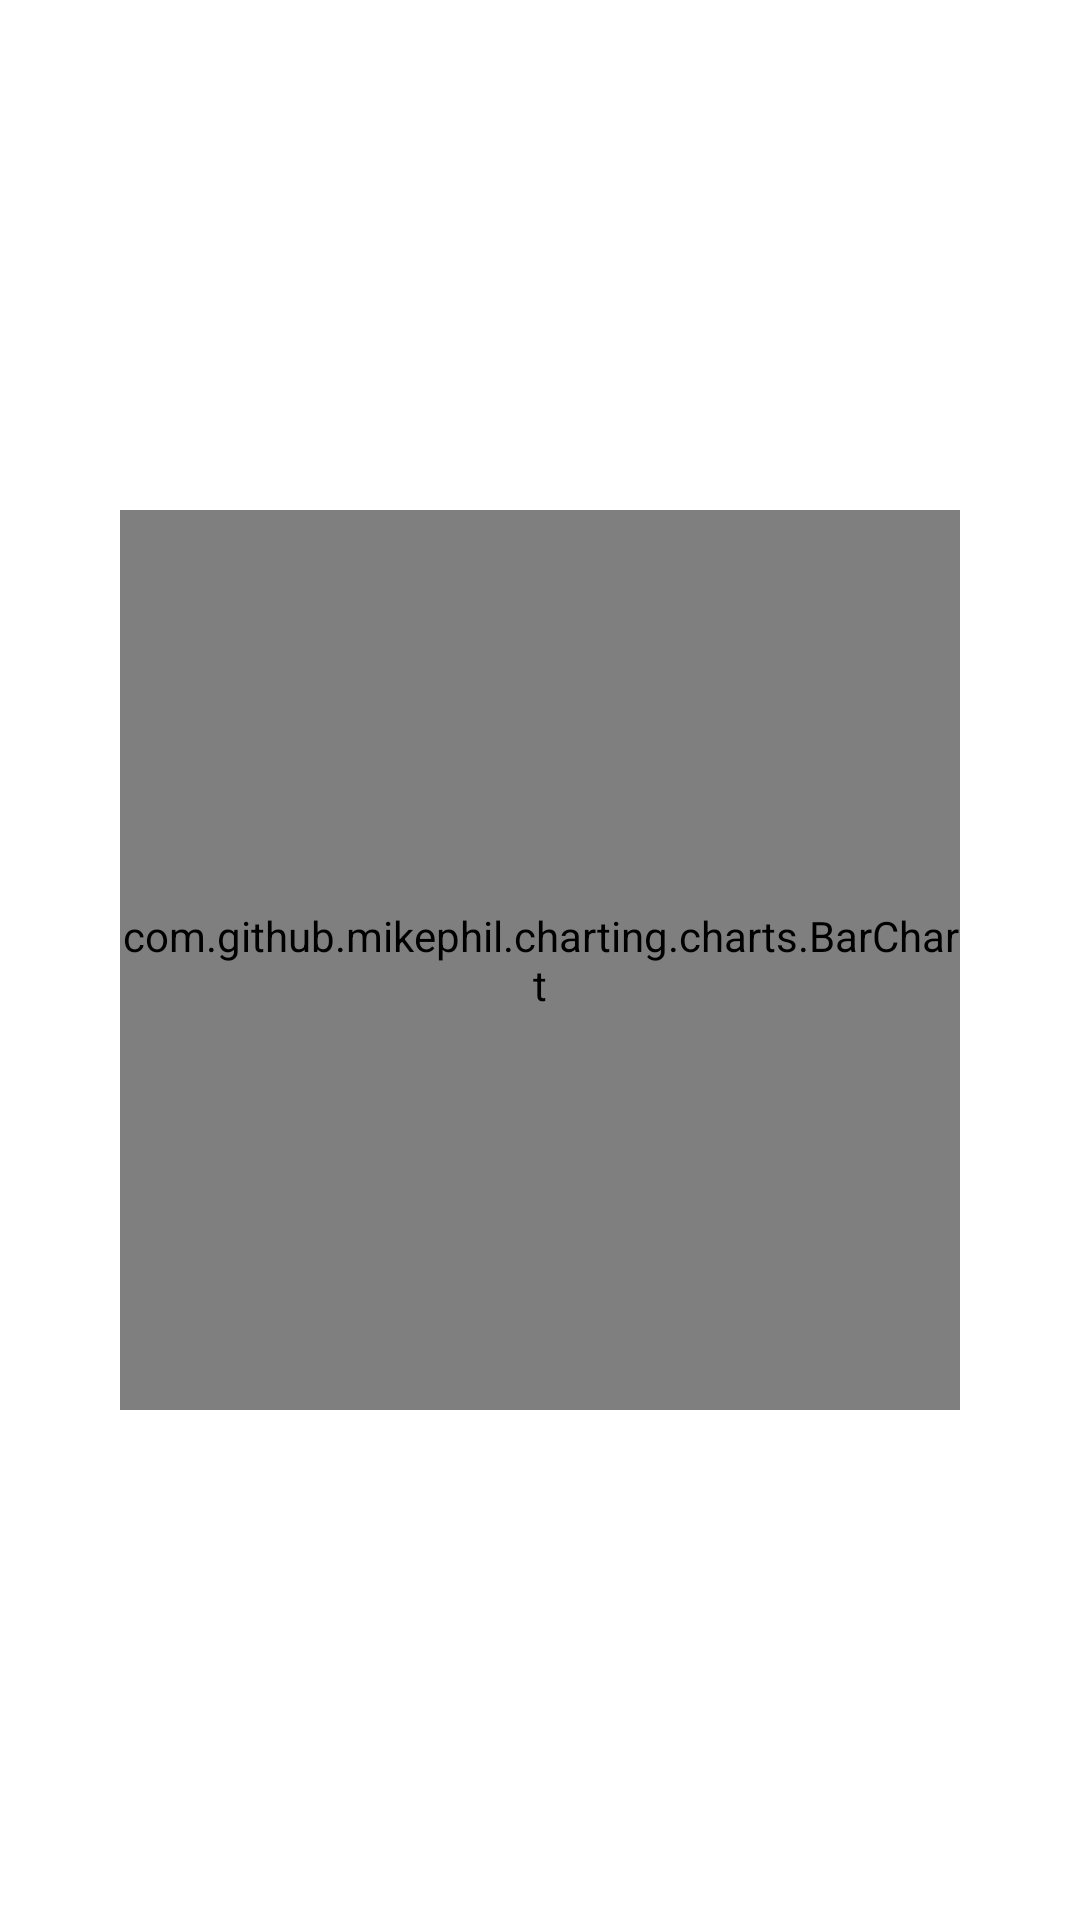

Produce the Android XML layout that renders to this screen, including the resource entries it uses.
<!-- AndroidManifest.xml: application theme Theme.POCGRAPHS -->
<!-- res/layout/activity_bar_chart.xml -->
<?xml version="1.0" encoding="utf-8"?>
<androidx.constraintlayout.widget.ConstraintLayout xmlns:android="http://schemas.android.com/apk/res/android"
    xmlns:app="http://schemas.android.com/apk/res-auto"
    xmlns:tools="http://schemas.android.com/tools"
    android:layout_width="match_parent"
    android:layout_height="match_parent"
    android:background="@color/white"
    tools:context=".BarChartActivity">

    <com.github.mikephil.charting.charts.BarChart
        android:id="@+id/barGraph"
        android:layout_width="match_parent"
        android:layout_height="300dp"
        android:layout_margin="40dp"
        app:layout_constraintTop_toTopOf="parent"
        app:layout_constraintBottom_toBottomOf="parent"
        app:layout_constraintStart_toStartOf="parent"
        app:layout_constraintEnd_toEndOf="parent" />

    <TextView
        android:id="@+id/selectedValueTextView"
        android:layout_width="wrap_content"
        android:layout_height="wrap_content"
        app:layout_constraintStart_toStartOf="parent"
        app:layout_constraintEnd_toEndOf="parent"
        app:layout_constraintBottom_toBottomOf="parent"
        app:layout_constraintTop_toBottomOf="@+id/barGraph"
        tools:text="Selected Value: ${e?.y}"/>

</androidx.constraintlayout.widget.ConstraintLayout>
<!-- resources referenced by this layout -->
<resources>
  <color name="white">#FFFFFFFF</color>
  <style name="Theme.POCGRAPHS" parent="Base.Theme.POCGRAPHS" />
  <style name="Base.Theme.POCGRAPHS" parent="Theme.Material3.DayNight.NoActionBar">
          
          
      </style>
</resources>
